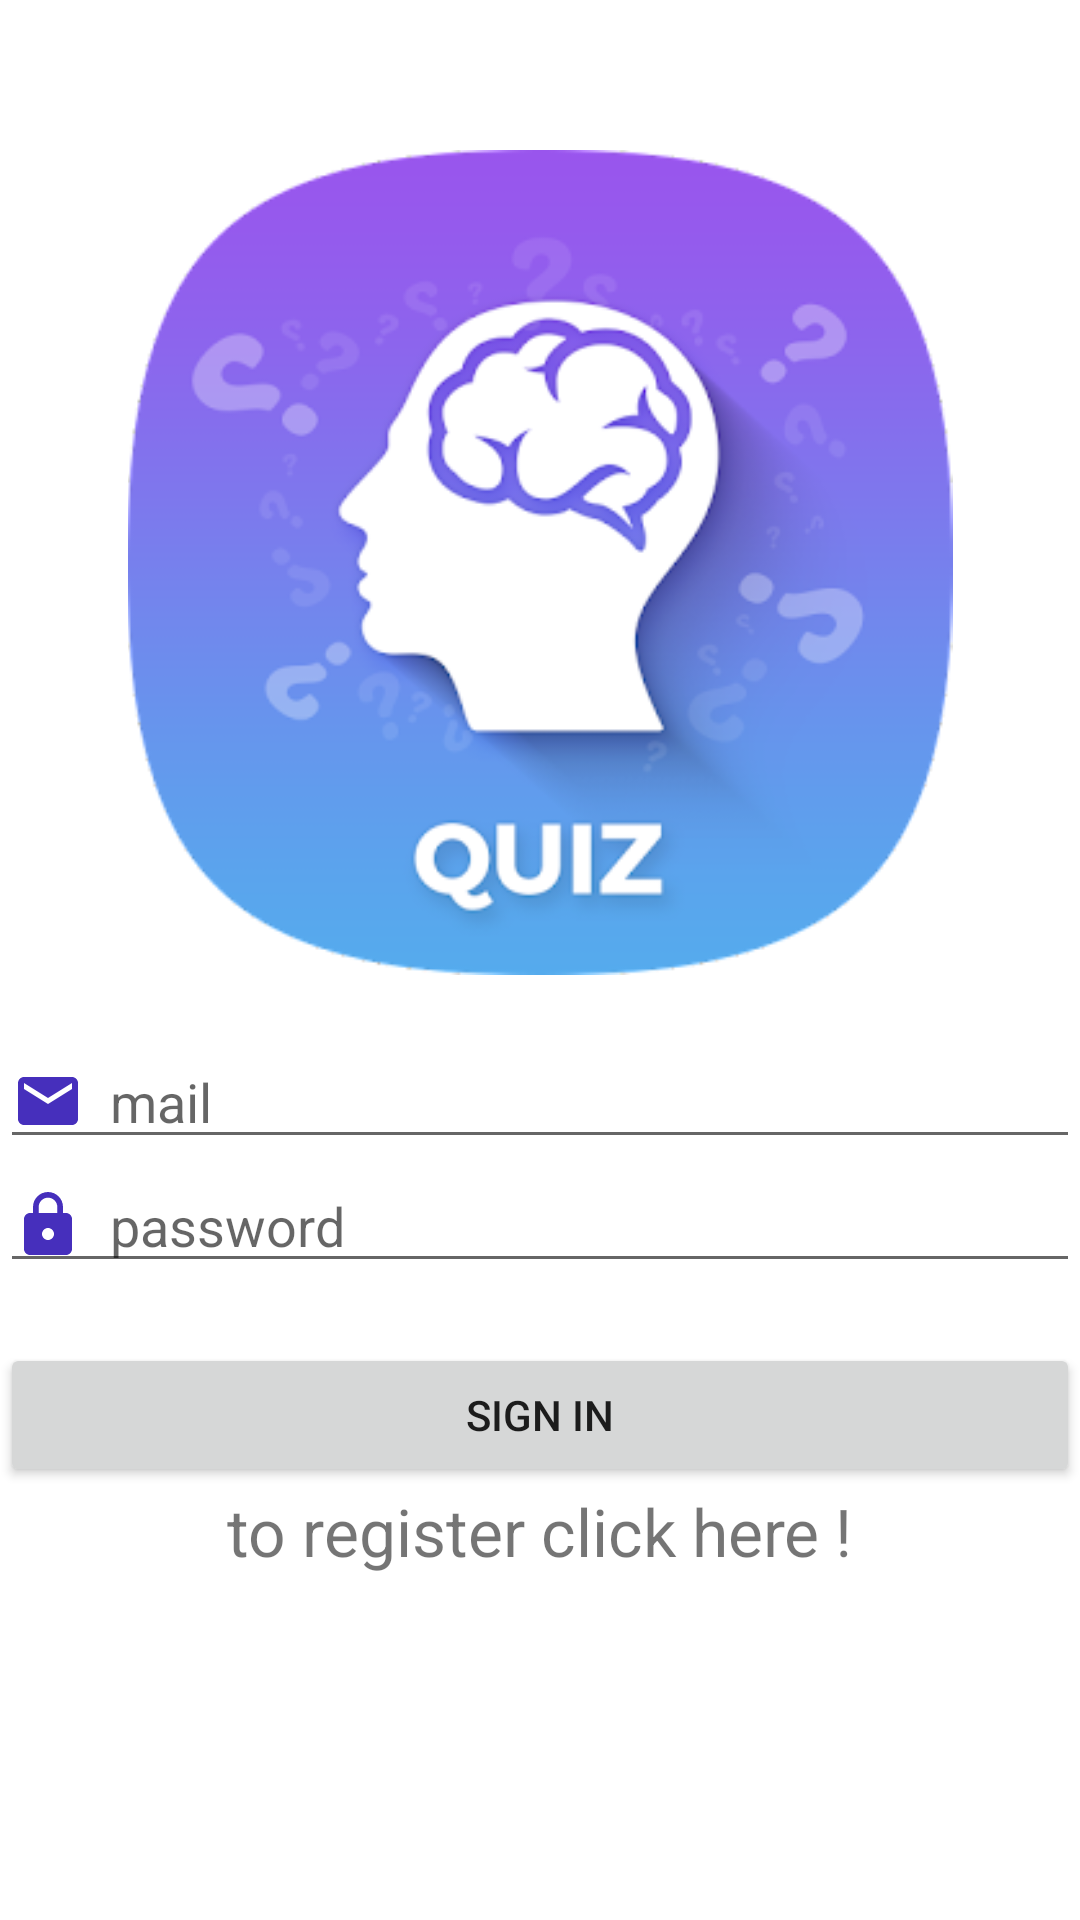

Layout XML and referenced resources for this Android screen:
<!-- AndroidManifest.xml: application theme Theme.QuizzAppM12 -->
<!-- res/layout/activity_main.xml -->
<?xml version="1.0" encoding="utf-8"?>
<LinearLayout xmlns:android="http://schemas.android.com/apk/res/android"
    xmlns:app="http://schemas.android.com/apk/res-auto"
    xmlns:tools="http://schemas.android.com/tools"
    android:layout_width="match_parent"
    android:layout_height="match_parent"
    tools:context=".MainActivity"
    android:orientation="vertical"
    android:layout_margin="25sp"
    >

    <ImageView
        android:layout_width="match_parent"
        android:layout_height="275dp"
        android:src="@drawable/quizzlogo"
        android:layout_marginBottom="20dp"
        android:layout_marginTop="50dp"
        />

    <EditText
        android:layout_width="match_parent"
        android:layout_height="wrap_content"
        android:id="@+id/etLogin"
        android:hint="  mail"
        android:inputType="textEmailAddress"
        android:drawableLeft="@drawable/ic_baseline_mail_24"
        />

    <EditText
        android:layout_width="match_parent"
        android:layout_height="wrap_content"
        android:id="@+id/etPassword"
        android:hint="  password"
        android:inputType="textPassword"
        android:drawableLeft="@drawable/ic_baseline_lock_24"

        android:layout_marginBottom="20dp"/>

    <Button
        android:layout_width="match_parent"
        android:layout_height="wrap_content"
        android:id="@+id/blogin"
        android:text="Sign In"
        />

    <TextView
        android:layout_width="wrap_content"
        android:layout_height="wrap_content"
        android:id="@+id/tvRegister"
        android:text="to register click here !"
        android:clickable="true"
        android:textSize="22sp"
        android:layout_gravity="center"
        />

</LinearLayout>
<!-- resources referenced by this layout -->
<resources>
  <!-- drawable ic_baseline_lock_24 (drawable) -->
  <vector android:height="24dp" android:tint="#462FBC"
      android:viewportHeight="24" android:viewportWidth="24"
      android:width="24dp" xmlns:android="http://schemas.android.com/apk/res/android">
      <path android:fillColor="@android:color/white" android:pathData="M18,8h-1L17,6c0,-2.76 -2.24,-5 -5,-5S7,3.24 7,6v2L6,8c-1.1,0 -2,0.9 -2,2v10c0,1.1 0.9,2 2,2h12c1.1,0 2,-0.9 2,-2L20,10c0,-1.1 -0.9,-2 -2,-2zM12,17c-1.1,0 -2,-0.9 -2,-2s0.9,-2 2,-2 2,0.9 2,2 -0.9,2 -2,2zM15.1,8L8.9,8L8.9,6c0,-1.71 1.39,-3.1 3.1,-3.1 1.71,0 3.1,1.39 3.1,3.1v2z"/>
  </vector>
  <!-- drawable ic_baseline_mail_24 (drawable) -->
  <vector android:height="24dp" android:tint="#462FBC"
      android:viewportHeight="24" android:viewportWidth="24"
      android:width="24dp" xmlns:android="http://schemas.android.com/apk/res/android">
      <path android:fillColor="@android:color/white" android:pathData="M20,4L4,4c-1.1,0 -1.99,0.9 -1.99,2L2,18c0,1.1 0.9,2 2,2h16c1.1,0 2,-0.9 2,-2L22,6c0,-1.1 -0.9,-2 -2,-2zM20,8l-8,5 -8,-5L4,6l8,5 8,-5v2z"/>
  </vector>
  <!-- drawable quizzlogo: png bitmap (drawable, 47341 bytes) -->
  <style name="Theme.QuizzAppM12" parent="Theme.MaterialComponents.DayNight.NoActionBar">
          
          <item name="colorPrimary">@color/purple_500</item>
          <item name="colorPrimaryVariant">@color/purple_700</item>
          <item name="colorOnPrimary">@color/white</item>
          
          <item name="colorSecondary">@color/teal_200</item>
          <item name="colorSecondaryVariant">@color/teal_700</item>
          <item name="colorOnSecondary">@color/black</item>
          
          <item name="android:statusBarColor" tools:targetApi="l">?attr/colorPrimaryVariant</item>
          
      </style>
  <color name="purple_500">#FF6200EE</color>
  <color name="purple_700">#FF3700B3</color>
  <color name="white">#FFFFFFFF</color>
  <color name="teal_200">#FF03DAC5</color>
  <color name="teal_700">#FF018786</color>
  <color name="black">#FF000000</color>
</resources>
